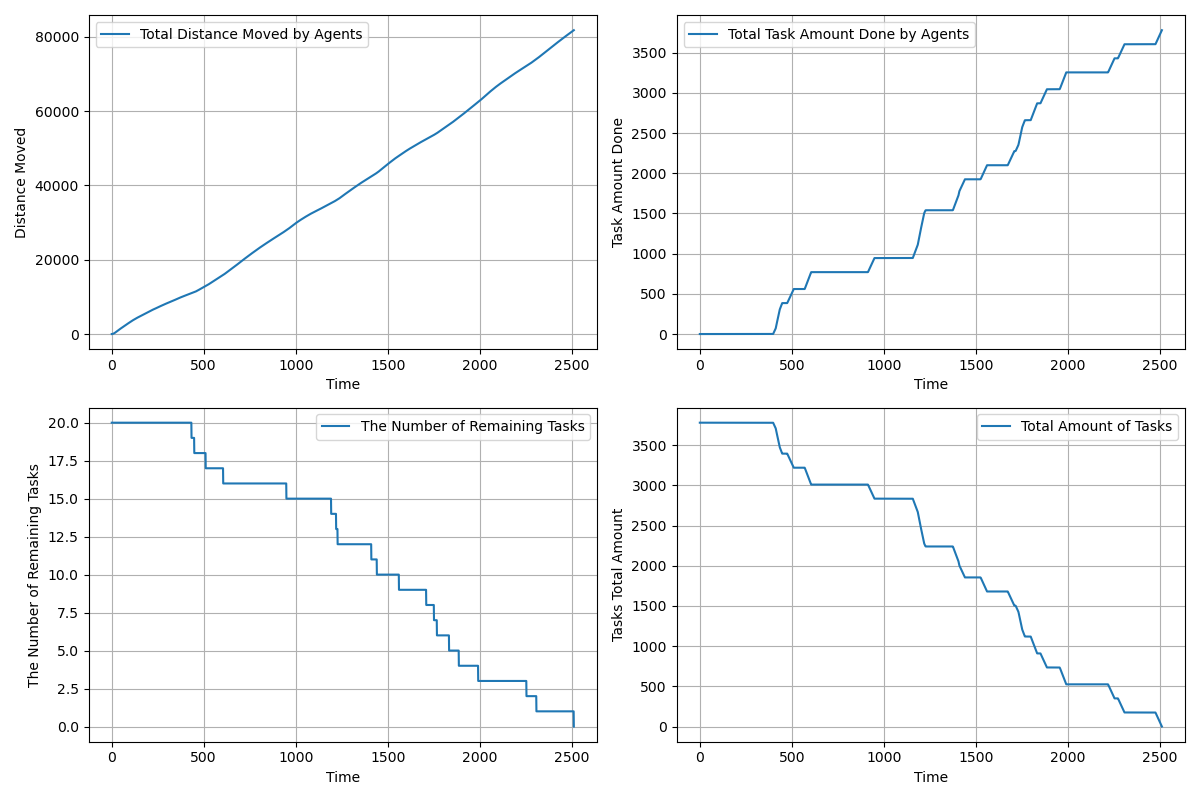

The data file committed next to this chart (first rows):
time, agents_total_distance_moved, agents_total_task_amount_done, completed_tasks, remaining_tasks, tasks_total_amount_left
1.0, 1.95, 0.0, 0, 20, 3780
2.0, 5.85, 0.0, 0, 20, 3780
3.0, 11.7, 0.0, 0, 20, 3780
4.0, 19.5, 0.0, 0, 20, 3780
5.0, 29.25, 0.0, 0, 20, 3780
6.0, 40.95, 0.0, 0, 20, 3780
7.0, 54.6, 0.0, 0, 20, 3780
8.0, 70.2, 0.0, 0, 20, 3780
9.0, 87.75, 0.0, 0, 20, 3780
10.0, 106.8, 0.0, 0, 20, 3780
11.0, 127.6, 0.0, 0, 20, 3780
12.0, 150.5, 0.0, 0, 20, 3780
13.0, 175.2, 0.0, 0, 20, 3780
14.0, 201.8, 0.0, 0, 20, 3780
15.0, 230.2, 0.0, 0, 20, 3780
16.0, 260.7, 0.0, 0, 20, 3780
17.0, 293, 0.0, 0, 20, 3780
18.0, 327.2, 0.0, 0, 20, 3780
19.0, 363.2, 0.0, 0, 20, 3780
20.0, 401.2, 0.0, 0, 20, 3780
21.0, 439.2, 0.0, 0, 20, 3780
22.0, 477.2, 0.0, 0, 20, 3780
23.0, 515.2, 0.0, 0, 20, 3780
24.0, 552.2, 0.0, 0, 20, 3780
25.0, 589.2, 0.0, 0, 20, 3780
26.0, 626.2, 0.0, 0, 20, 3780
27.0, 663.2, 0.0, 0, 20, 3780
28.0, 700.2, 0.0, 0, 20, 3780
29.0, 737.2, 0.0, 0, 20, 3780
30.0, 774.2, 0.0, 0, 20, 3780
31.0, 811.2, 0.0, 0, 20, 3780
32.0, 848.2, 0.0, 0, 20, 3780
33.0, 885.2, 0.0, 0, 20, 3780
34.0, 922.2, 0.0, 0, 20, 3780
35.0, 959.2, 0.0, 0, 20, 3780
36.0, 996.2, 0.0, 0, 20, 3780
37.0, 1033, 0.0, 0, 20, 3780
38.0, 1070, 0.0, 0, 20, 3780
39.0, 1107, 0.0, 0, 20, 3780
40.0, 1144, 0.0, 0, 20, 3780
41.0, 1181, 0.0, 0, 20, 3780
42.0, 1218, 0.0, 0, 20, 3780
43.0, 1255, 0.0, 0, 20, 3780
44.0, 1291, 0.0, 0, 20, 3780
45.0, 1327, 0.0, 0, 20, 3780
46.0, 1363, 0.0, 0, 20, 3780
47.0, 1398, 0.0, 0, 20, 3780
48.0, 1433, 0.0, 0, 20, 3780
49.0, 1468, 0.0, 0, 20, 3780
50.0, 1503, 0.0, 0, 20, 3780
51.0, 1538, 0.0, 0, 20, 3780
52.0, 1573, 0.0, 0, 20, 3780
53.0, 1608, 0.0, 0, 20, 3780
54.0, 1643, 0.0, 0, 20, 3780
55.0, 1678, 0.0, 0, 20, 3780
56.0, 1713, 0.0, 0, 20, 3780
57.0, 1747, 0.0, 0, 20, 3780
58.0, 1781, 0.0, 0, 20, 3780
59.0, 1815, 0.0, 0, 20, 3780
60.0, 1849, 0.0, 0, 20, 3780
... 2,449 more rows
